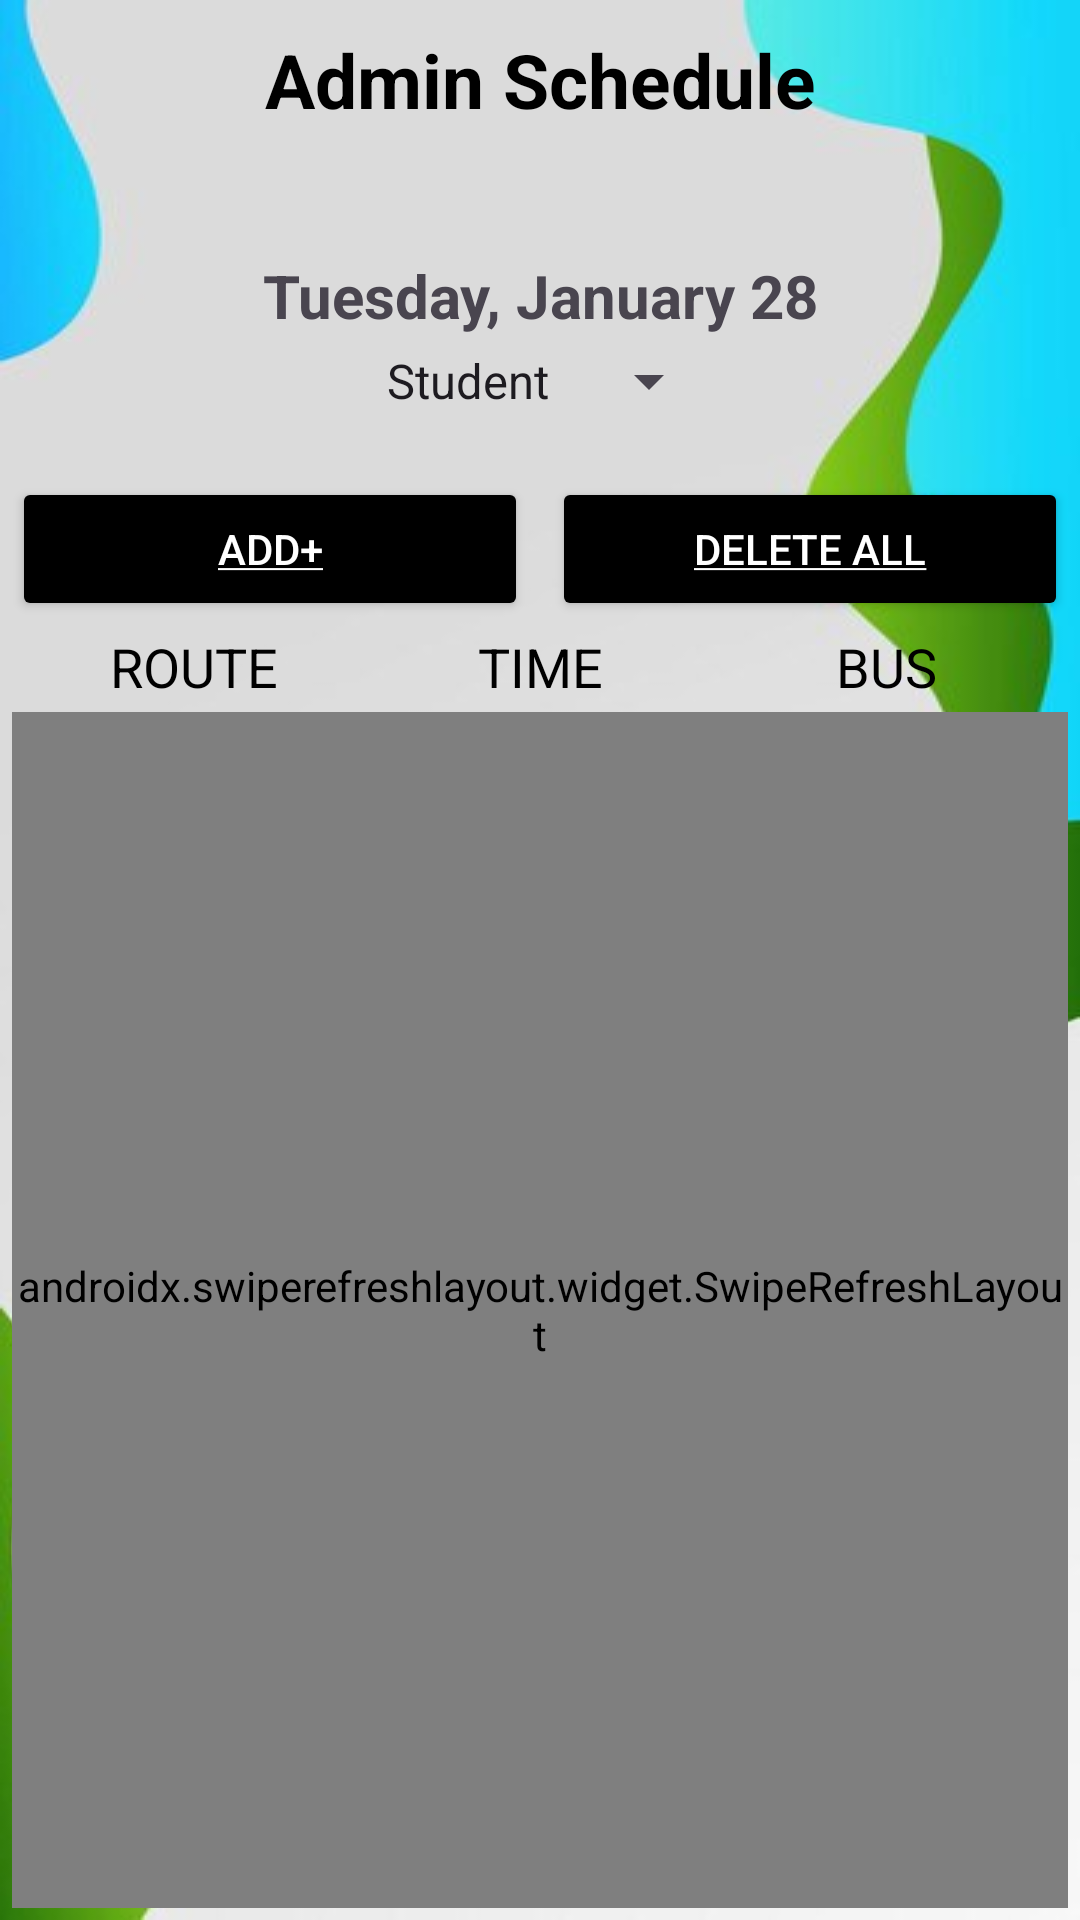

Android layout source for this screen:
<!-- AndroidManifest.xml: application theme Theme.UniGo -->
<!-- res/layout/activity_admin_schedule.xml -->
<LinearLayout xmlns:android="http://schemas.android.com/apk/res/android"
    android:layout_width="match_parent"
    android:layout_height="match_parent"
    android:background="@drawable/img_4"
    android:orientation="vertical"
    android:padding="4dp">

    
    <androidx.appcompat.widget.Toolbar
        android:id="@+id/topBar"
        android:layout_width="match_parent"
        android:layout_height="45dp"
       >
        
        <ImageButton
            android:id="@+id/btnBack"
            android:layout_width="wrap_content"
            android:layout_height="wrap_content"
            android:src="@drawable/ic_arrow_back"
            android:background="@null"
            android:layout_gravity="start" />

        <TextView
            android:id="@+id/toolbarTitle"
            android:layout_width="wrap_content"
            android:layout_height="wrap_content"
            android:text="Admin Schedule"
            android:textColor="@android:color/black"
            android:textSize="25sp"
            android:textStyle="bold"
            android:layout_gravity="center" />
    </androidx.appcompat.widget.Toolbar>

    


    <LinearLayout
        android:layout_width="match_parent"
        android:layout_height="wrap_content"
        android:gravity="center"
        android:layout_marginTop="20dp"
        android:orientation="vertical">

        <TextView
            android:id="@+id/scheduleTitle"
            android:layout_width="match_parent"
            android:layout_height="match_parent"
            android:layout_marginTop="16dp"
            android:layout_weight="1"
            android:layout_marginBottom="3dp"
            android:gravity="center"
            android:text="Tuesday, January 28"
            android:textSize="20sp"
            android:textStyle="bold" />
        <Spinner
            android:id="@+id/spinnerCategory"
            android:layout_width="wrap_content"
            android:layout_height="match_parent"
            android:layout_weight="1"
            android:gravity="center"
            android:entries="@array/schedule_categories" />

    </LinearLayout>

    
    <LinearLayout
        android:layout_width="match_parent"
        android:layout_height="wrap_content"
        android:gravity="center"
        android:layout_marginTop="20dp"
        android:orientation="horizontal">

        <Button
            android:id="@+id/addButton"
            android:layout_width="0dp"
            android:layout_height="wrap_content"
            android:layout_weight="1"
            android:backgroundTint="@color/black"
            android:text="@string/add"
            android:textColor="@android:color/white" />

        <Button
            android:id="@+id/markCompletedButton"
            android:layout_width="0dp"
            android:layout_height="wrap_content"
            android:layout_marginStart="8dp"
            android:layout_weight="1"
            android:backgroundTint="@color/black"
            android:text="@string/Delete"
            android:textColor="@android:color/white" />
    </LinearLayout>
    <LinearLayout
        android:layout_width="match_parent"
        android:layout_height="wrap_content"
        android:orientation="horizontal"
        android:padding="3dp">
        
        <TextView
            android:id="@+id/tvRoute"
            android:layout_width="0dp"
            android:layout_height="wrap_content"
            android:layout_weight="1"
            android:gravity="center"
            android:textAllCaps="true"
            android:text="Route"
            android:textColor="@android:color/black"
            android:textSize="18sp" />

        
        <TextView
            android:id="@+id/tvTime"
            android:layout_width="0dp"
            android:layout_height="wrap_content"
            android:layout_weight="1"
            android:gravity="center"
            android:text="Time"
            android:textAllCaps="true"
            android:textColor="@android:color/black"
            android:textSize="18sp" />

        
        <TextView
            android:id="@+id/tvBus"
            android:layout_width="0dp"
            android:layout_height="wrap_content"
            android:layout_weight="1"
            android:gravity="center"
            android:textAllCaps="true"
            android:text="Bus"
            android:textColor="@android:color/black"
            android:textSize="18sp" />

    </LinearLayout>
    <androidx.swiperefreshlayout.widget.SwipeRefreshLayout
        android:id="@+id/swipeRefreshLayout"
        android:layout_width="match_parent"
        android:layout_height="match_parent">

        
        <androidx.recyclerview.widget.RecyclerView
            android:id="@+id/recyclerView"
            android:layout_width="match_parent"
            android:layout_height="wrap_content"
            android:elevation="4dp"
            android:paddingBottom="16dp" />

    </androidx.swiperefreshlayout.widget.SwipeRefreshLayout>

    <ProgressBar
        android:layout_width="wrap_content"
        android:layout_height="wrap_content"
        android:id="@+id/adminSchedule_progressBar"
        android:layout_gravity="center"
        android:visibility="gone"
        />
</LinearLayout>
<!-- resources referenced by this layout -->
<resources>
  <string-array name="schedule_categories">
          <item>Student</item>
          <item>Teacher</item>
      </string-array>
  <color name="black">#FF000000</color>
  <!-- drawable img_4: png bitmap (drawable, 97638 bytes) -->
  <string name="Delete"><u>Delete All</u></string>
  <string name="add"><u>Add+</u></string>
  <style name="Theme.UniGo" parent="Base.Theme.UniGo" />
  <style name="Base.Theme.UniGo" parent="Theme.Material3.DayNight.NoActionBar">
          
          
      </style>
</resources>
